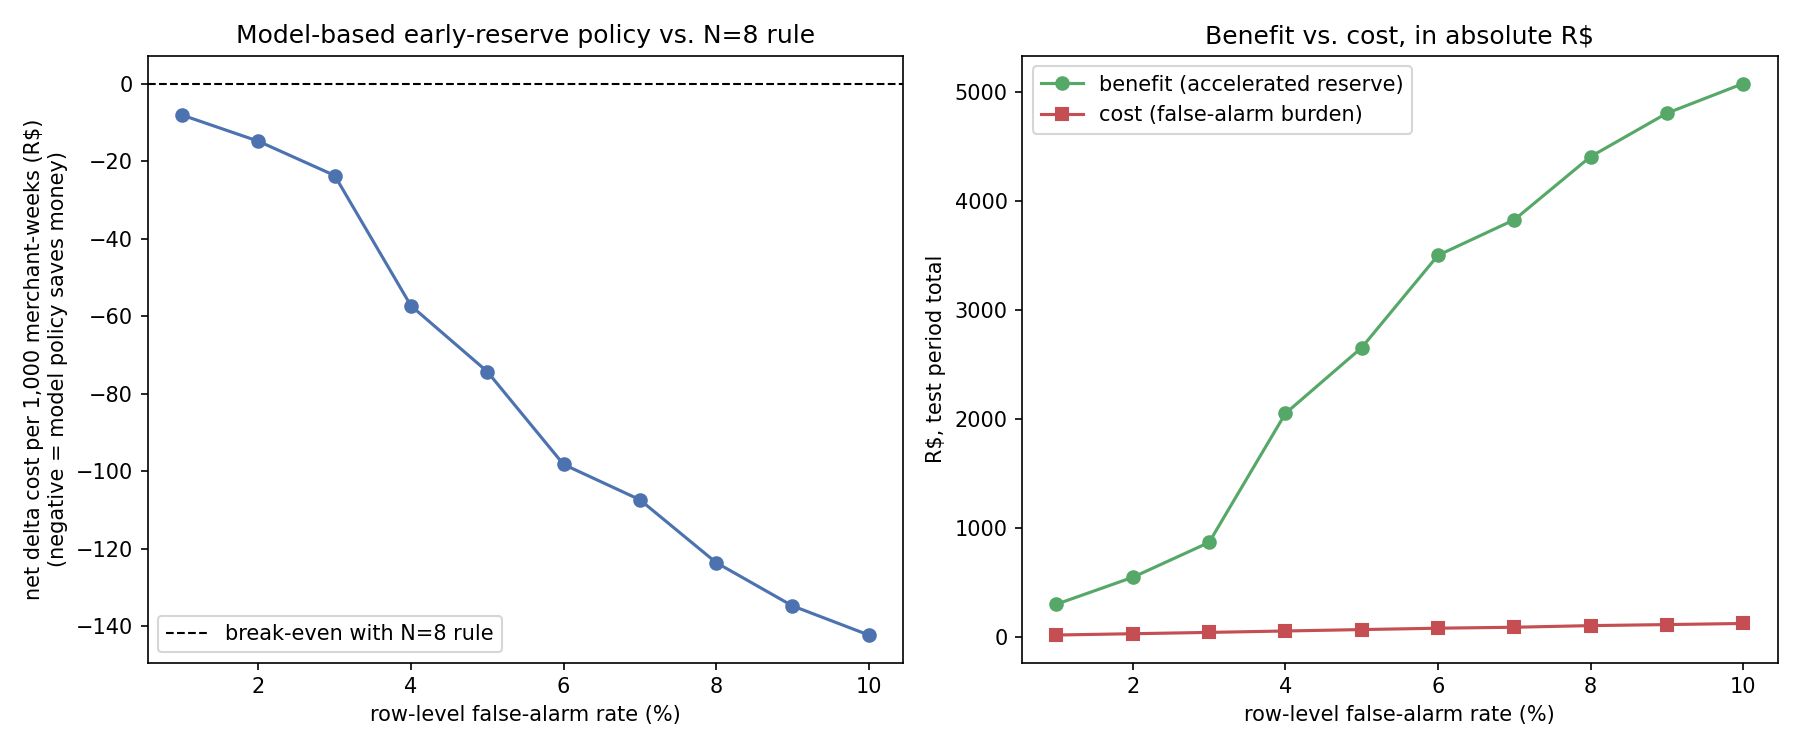

Data behind this chart, as committed beside it:
false_alarm_rate, threshold, n_events_accelerated, n_events_total, benefit_total_reais, cost_total_reais, net_delta_cost_reais, net_delta_cost_per_1000_merchant_weeks_r…, seller_level_false_alarm_rate
0.01, 0.1239, 10, 237, 300, 16.97, -283, -8.121, 0.06865
0.02, 0.1046, 23, 237, 547, 28.77, -518.3, -14.87, 0.1006
0.03, 0.09062, 37, 237, 867.5, 40.96, -826.5, -23.71, 0.1297
0.04, 0.08008, 57, 237, 2051, 53.97, -1997, -57.31, 0.1484
0.05, 0.07143, 71, 237, 2656, 66.85, -2589, -74.29, 0.1713
0.06, 0.06296, 87, 237, 3503, 79.44, -3424, -98.24, 0.1956
0.07, 0.05432, 104, 237, 3830, 88.29, -3742, -107.4, 0.2275
0.08, 0.04831, 119, 237, 4410, 103.2, -4307, -123.6, 0.2628
0.09, 0.04312, 129, 237, 4808, 112.8, -4696, -134.7, 0.2906
0.1, 0.03832, 139, 237, 5081, 122.8, -4958, -142.2, 0.3204
